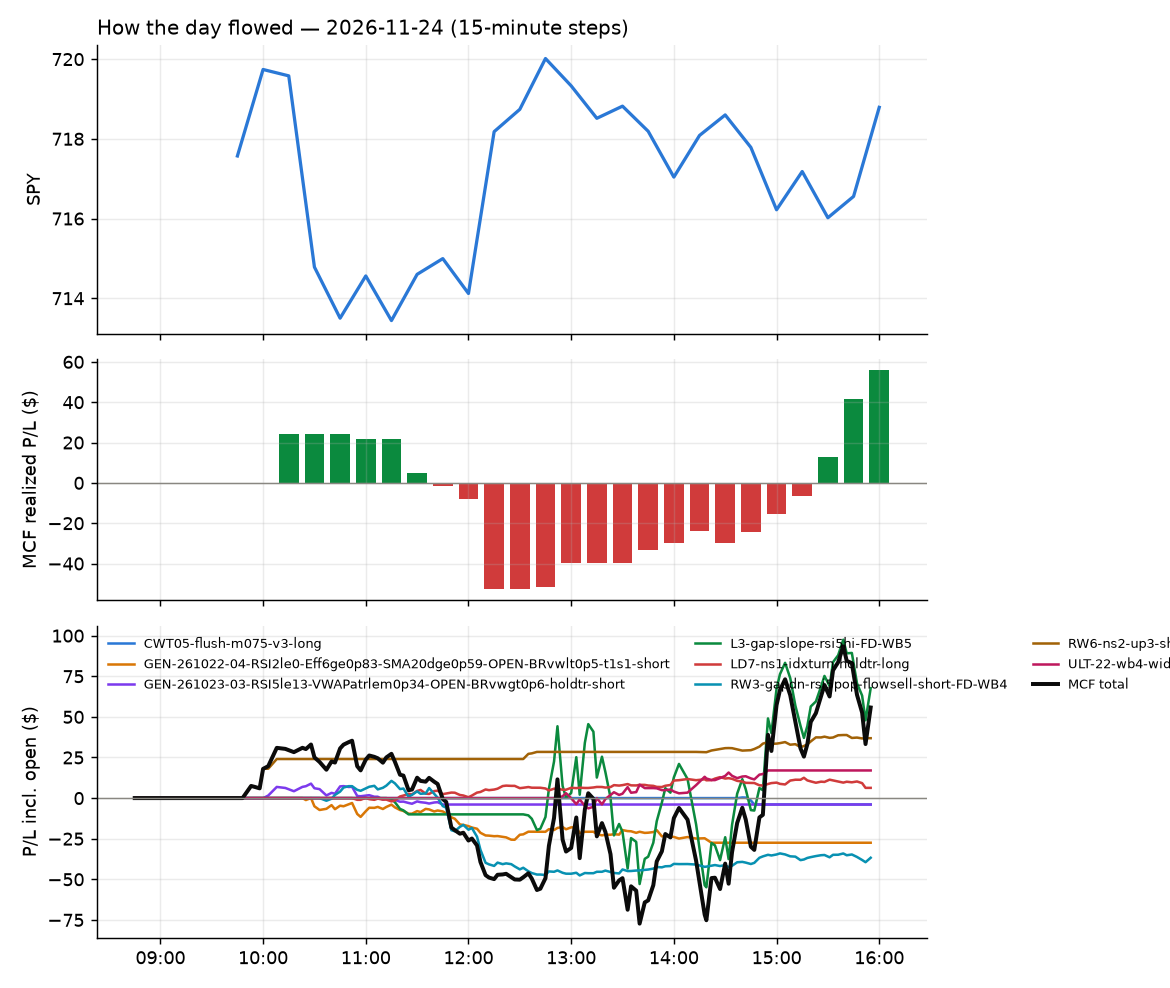

The table this chart was drawn from, first rows:
id, run_id, symbol, strategy, side, date, signal_time, entry_time, entry, stop, target, exit_time, exit, exit_reason, r_multiple, mae_r, mfe_r, success, shares, pnl, broker_order_id, slip_bps, pnl_adj, r_raw
1721, 1, IAG, RW6-ns2-up3-short-FD, -1, 2026-11-24, 2026-11-24 09:51:18.849317-05:00, 2026-11-24 09:51:20.851297-05:00, 15.59, 15.87, 15.29, 2026-11-24 10:05:38.218988-05:00, 15.29, target, 1.062, -0.03566, 1.212, , 31, 9.3, 13e17317-3c5d-4278-a95e-07f9b636360f, -6.418, 9.233, 1.07
1722, 1, NUGT, RW6-ns2-up3-short-FD, -1, 2026-11-24, 2026-11-24 09:51:40.424945-05:00, 2026-11-24 09:51:40.697171-05:00, 97.03, 100.3, 94.14, 2026-11-24 10:06:02.914741-05:00, 94.08, target, 0.8854, -0.1076, 1.01, , 5, 14.76, e515fbc5-bd7c-4f27-b572-70db06f9e77c, 18.55, 14.39, 0.9079
1726, 1, SUNB, GEN-261023-03-RSI5le13-VWAPatrlem0p34-OP…, -1, 2026-11-24, 2026-11-24 10:02:10.680734-05:00, 2026-11-24 10:02:13.168577-05:00, 73.25, 74.04, , 2026-11-24 10:54:31.489825-05:00, 72.83, stop, 0.4807, -0.1763, 1.813, , 6, 2.52, 52db2bf5-39e6-4930-9eac-1bac56762b28, -6.831, 2.29, 0.5289
1735, 1, ROIV, GEN-261023-03-RSI5le13-VWAPatrlem0p34-OP…, -1, 2026-11-24, 2026-11-24 10:07:03.708015-05:00, 2026-11-24 10:07:10.377841-05:00, 41.11, 41.64, , 2026-11-24 11:43:56.560825-05:00, 41.65, stop, -1.073, -1.006, 0.3227, , 12, -6.48, 7bbb82ad-333c-4927-96cd-b90228cb8aec, 27.9, -6.783, -1.025
1730, 1, KYMR, GEN-261022-04-RSI2le0-Eff6ge0p83-SMA20dg…, -1, 2026-11-24, 2026-11-24 10:26:33.146653-05:00, 2026-11-24 10:26:35.182830-05:00, 164.6, 166.8, 161.9, 2026-11-24 11:15:22.602104-05:00, 166.9, stop, -1.087, -0.8654, 0.7539, , 3, -7.05, b622c796-7a2a-4b83-a408-c308e241525b, -14.91, -7.311, -1.048
1740, 1, DKNG, GEN-261022-04-RSI2le0-Eff6ge0p83-SMA20dg…, -1, 2026-11-24, 2026-11-24 10:31:04.381781-05:00, 2026-11-24 10:31:08.067069-05:00, 16.23, 16.59, 15.83, 2026-11-24 12:10:05.648074-05:00, 16.59, stop, -1.067, -0.99, 0.0, , 30, -10.81, 53994cca-0478-426a-9da2-41b334563412, -12.34, -11.48, -1.005
1767, 1, MANE, GEN-261022-04-RSI2le0-Eff6ge0p83-SMA20dg…, -1, 2026-11-24, 2026-11-24 10:31:41.117685-05:00, 2026-11-24 10:31:43.473957-05:00, 132.9, 134.7, 129.9, 2026-11-24 14:22:09.105783-05:00, 135.0, stop, -1.225, -0.988, 1.976, , 3, -6.15, 60293b37-574c-4296-a789-2c226877ace8, -49.13, -6.361, -1.184
1723, 1, TOST, GEN-261022-04-RSI2le0-Eff6ge0p83-SMA20dg…, -1, 2026-11-24, 2026-11-24 10:32:23.404947-05:00, 2026-11-24 10:32:24.357952-05:00, 33.43, 33.66, 32.93, 2026-11-24 10:45:22.739044-05:00, 33.68, stop, -1.179, -0.7794, 0.0433, , 14, -3.47, 5b93ccf0-19be-4b6d-af09-b7c8727286a5, -40.55, -3.811, -1.073
1748, 1, JNJ, RW3-gapdn-rsi5pop-flowsell-short-FD-WB4, -1, 2026-11-24, 2026-11-24 10:36:07.005883-05:00, 2026-11-24 10:36:09.023176-05:00, 274.8, 276.5, 273.1, 2026-11-24 12:12:32.586722-05:00, 275.8, spy_exit, -0.6415, -0.9586, 0.1758, , 3, -3.21, 813647bb-74c1-4929-aa7c-41839a801c76, 1.092, -3.393, -0.6069
1749, 1, NTRA, RW3-gapdn-rsi5pop-flowsell-short-FD-WB4, -1, 2026-11-24, 2026-11-24 10:36:15.470323-05:00, 2026-11-24 10:36:16.545782-05:00, 289, 294.4, 282.6, 2026-11-24 12:12:35.118660-05:00, 292.4, spy_exit, -0.6393, -0.6403, 0.9867, , 3, -10.05, 5d9532c6-ccdb-4cb5-bb5d-e4170db1d6eb, -19.07, -10.24, -0.6272
1728, 1, GMED, RW3-gapdn-rsi5pop-flowsell-short-FD-WB4, -1, 2026-11-24, 2026-11-24 10:50:50.685753-05:00, 2026-11-24 10:50:50.746646-05:00, 69.29, 70.39, 68.36, 2026-11-24 10:57:34.814579-05:00, 69.46, spy_exit, -0.1717, -0.1274, 0.1501, , 7, -1.19, 7ba3ca36-1dfa-4086-84dd-b1d74e3a40d9, 12.25, -1.321, -0.1547
1807, 1, BIIB, LD7-ns1-idxturn-holdtr-long, 1, 2026-11-24, 2026-11-24 10:55:33.603470-05:00, 2026-11-24 10:55:35.178740-05:00, 265.6, 263.7, , 2026-11-24 15:51:31.179461-05:00, 267.7, stop, 1.035, -0.4538, 2.275, , 3, 6.3, 5622856c-954e-476e-b8ed-a4672175d326, 0.4707, 5.882, 1.108
1732, 1, SWKS, L3-gap-slope-rsi5hi-FD-WB5, -1, 2026-11-24, 2026-11-24 11:16:23.102475-05:00, 2026-11-24 11:16:26.079422-05:00, 78.52, 80.09, 78.23, 2026-11-24 11:25:59.775885-05:00, 80.19, stop, -1.087, -0.9465, -0.01067, , 6, -10.02, 9cffe8bf-272d-4e8c-8f3c-ed8cf0ec545d, 41.85, -10.27, -1.061
1750, 1, AVT, RW3-gapdn-rsi5pop-flowsell-short-FD-WB4, -1, 2026-11-24, 2026-11-24 11:25:31.208199-05:00, 2026-11-24 11:25:34.378692-05:00, 72.89, 74.1, 71.7, 2026-11-24 12:12:35.244310-05:00, 73.46, spy_exit, -0.4873, -0.3433, 0.4012, , 6, -3.42, 4aaa07fe-abcb-4a43-830c-4eadeae54ddd, 1.372, -3.535, -0.4715
1741, 1, ETN, RW3-gapdn-rsi5pop-flowsell-short-FD-WB4, -1, 2026-11-24, 2026-11-24 11:35:45.193940-05:00, 2026-11-24 11:35:46.561228-05:00, 318.5, 324.2, 314.1, 2026-11-24 12:09:28.331718-05:00, 321.2, spy_exit, -0.4781, -0.4514, 0.1721, , 3, -8.04, 41a3b617-8ec1-415b-bd4f-613a798ae500, 21.15, -8.252, -0.4658
1737, 1, LUNR, RW3-gapdn-rsi5pop-flowsell-short-FD-WB4, -1, 2026-11-24, 2026-11-24 11:41:00.251794-05:00, 2026-11-24 11:41:03.950664-05:00, 8.95, 9.295, 8.595, 2026-11-24 11:49:25.335223-05:00, 9.07, spy_exit, -0.3811, -0.4352, -0.01451, , 55, -6.6, 33652199-e55d-4c6c-b925-d65ddfa0713d, -5.59, -7.226, -0.3481
1742, 1, GH, RW3-gapdn-rsi5pop-flowsell-short-FD-WB4, -1, 2026-11-24, 2026-11-24 11:45:52.057308-05:00, 2026-11-24 11:45:54.445489-05:00, 151.8, 154.8, 149.7, 2026-11-24 12:09:30.753568-05:00, 153.7, spy_exit, -0.6531, -0.675, 0.01985, , 3, -5.82, 6d406bbd-a400-48ef-a284-f7025a0f4a75, 31.52, -5.922, -0.6419
1751, 1, BMO, RW3-gapdn-rsi5pop-flowsell-short-FD-WB4, -1, 2026-11-24, 2026-11-24 11:50:36.351006-05:00, 2026-11-24 11:50:38.033504-05:00, 159, 160.1, 158.1, 2026-11-24 12:12:35.980053-05:00, 160, spy_exit, -0.8933, -0.8269, -0.008797, , 3, -2.94, 1256a0e2-6f1e-4675-9788-4eab4de0d5ee, 8.17, -3.046, -0.8621
1753, 1, STM, RW3-gapdn-rsi5pop-flowsell-short-FD-WB4, -1, 2026-11-24, 2026-11-24 12:11:23.408711-05:00, 2026-11-24 12:11:23.655688-05:00, 40.08, 40.76, 39.28, 2026-11-24 12:34:25.797097-05:00, 40.39, spy_exit, -0.4776, -0.4565, 0.2945, , 12, -3.71, 43336c86-fb87-4ae6-b81a-d6c8e653d229, -14.99, -3.892, -0.4553
1822, 1, TKR, RW3-gapdn-rsi5pop-flowsell-short-FD-WB4, -1, 2026-11-24, 2026-11-24 12:31:19.776909-05:00, 2026-11-24 12:31:21.164068-05:00, 101.1, 102.3, 99.78, 2026-11-24 15:55:52.330150-05:00, 101.6, flatten, -0.4394, -0.887, 0.008407, , 4, -2.0, 38bf81b8-5909-4dd5-b5af-7b6085e8dcdd, -7.917, -2.091, -0.4204
1823, 1, EQPT, L3-gap-slope-rsi5hi-FD-WB5, -1, 2026-11-24, 2026-11-24 12:35:46.233397-05:00, 2026-11-24 12:35:48.077516-05:00, 14.11, 14.55, 13.93, 2026-11-24 15:55:54.137038-05:00, 14.21, flatten, -0.2522, -0.27, 0.259, , 35, -3.5, faf59e8b-dfc4-4c0e-97a7-c899b2ee9b5b, 21.22, -3.92, -0.2252
1755, 1, GPN, RW6-ns2-up3-short-FD, -1, 2026-11-24, 2026-11-24 12:35:51.991024-05:00, 2026-11-24 12:35:52.211882-05:00, 96.55, 98.22, 95.74, 2026-11-24 12:38:21.883347-05:00, 95.68, target, 0.4782, -0.5267, 0.8977, , 5, 4.37, 945bb549-6fe3-46b1-aff6-66e0a410c83a, 44.34, 3.995, 0.5231
1824, 1, SEDG, L3-gap-slope-rsi5hi-FD-WB5, -1, 2026-11-24, 2026-11-24 12:36:15.851952-05:00, 2026-11-24 12:36:16.237247-05:00, 18.23, 18.75, 17.86, 2026-11-24 15:56:04.120738-05:00, 18.27, flatten, -0.1001, -0.6005, 0.286, , 27, -1.08, 71257371-a1e0-473d-a429-c1209d6a7cc1, -41.31, -1.417, -0.07626
1825, 1, QCML, L3-gap-slope-rsi5hi-FD-WB5, -1, 2026-11-24, 2026-11-24 12:37:35.421581-05:00, 2026-11-24 12:37:37.137777-05:00, 13.58, 13.98, 13.29, 2026-11-24 15:55:53.847756-05:00, 13.6, flatten, -0.08057, -0.7426, 0.3486, , 36, -0.74, 70b3e6f0-683d-4170-826d-561fc4475c8c, -15.53, -1.17, -0.05097
1779, 1, ALAB, L3-gap-slope-rsi5hi-FD-WB5, -1, 2026-11-24, 2026-11-24 12:45:25.512283-05:00, 2026-11-24 12:45:26.279246-05:00, 195.5, 202, 192.3, 2026-11-24 14:55:17.873164-05:00, 192.2, target, 0.494, -0.1794, 0.4594, , 3, 9.72, 19ac52d1-e33c-4825-bccc-659a59b99073, 0.5115, 9.582, 0.5011
1826, 1, AMD, L3-gap-slope-rsi5hi-FD-WB5, -1, 2026-11-24, 2026-11-24 12:45:26.581230-05:00, 2026-11-24 12:45:27.975823-05:00, 413.8, 427.6, 407.2, 2026-11-24 15:55:49.484197-05:00, 413.6, flatten, 0.007516, -0.3378, 0.472, , 2, 0.39, a6c7665b-43e6-4778-9833-d822ddc0720d, 5.072, 0.2069, 0.01417
1756, 1, ENTG, L3-gap-slope-rsi5hi-FD-WB5, -1, 2026-11-24, 2026-11-24 12:45:42.173874-05:00, 2026-11-24 12:45:42.739311-05:00, 129.8, 133.4, 128.4, 2026-11-24 12:52:22.083908-05:00, 128.4, target, 0.3689, -0.1635, 0.2835, , 3, 4.14, ac856bf6-02db-4c35-9739-b4e1e2a90436, 23.84, 4.06, 0.3762
1793, 1, LUNR, L3-gap-slope-rsi5hi-FD-WB5, -1, 2026-11-24, 2026-11-24 12:46:00.864443-05:00, 2026-11-24 12:46:03.156444-05:00, 9.164, 9.535, 9.01, 2026-11-24 15:28:18.012098-05:00, 9.02, target, 0.3857, -0.3934, 0.4029, , 54, 7.79, c6371bf1-efbc-447a-b262-6a5ea13d92d7, 22.58, 7.714, 0.3894
1763, 1, NXPI, L3-gap-slope-rsi5hi-FD-WB5, -1, 2026-11-24, 2026-11-24 12:46:07.086538-05:00, 2026-11-24 12:46:08.031282-05:00, 243, 247.1, 241.8, 2026-11-24 13:58:08.122682-05:00, 241.8, target, 0.2824, -0.2419, 0.3435, , 3, 3.6, dd686748-4162-469c-b78c-d8b1777c9239, 23.81, 3.501, 0.2903
1796, 1, ON, L3-gap-slope-rsi5hi-FD-WB5, -1, 2026-11-24, 2026-11-24 12:46:07.852778-05:00, 2026-11-24 12:46:09.256887-05:00, 62.36, 63.69, 61.85, 2026-11-24 15:32:50.240978-05:00, 61.85, target, 0.3783, -0.6027, 0.4219, , 7, 3.57, 69b59665-7c5d-4a27-9939-c3bd967bc8d9, 16.01, 3.515, 0.3842
1800, 1, Q, L3-gap-slope-rsi5hi-FD-WB5, -1, 2026-11-24, 2026-11-24 12:46:11.831095-05:00, 2026-11-24 12:46:13.685786-05:00, 109.7, 111.8, 108.9, 2026-11-24 15:37:59.075519-05:00, 108.9, target, 0.3963, -0.3106, 0.4611, , 4, 3.32, 53b76cfd-983e-4dff-9d42-1a8ebc157e6a, 11.84, 3.266, 0.4028
1827, 1, SNDK, L3-gap-slope-rsi5hi-FD-WB5, -1, 2026-11-24, 2026-11-24 12:46:17.820638-05:00, 2026-11-24 12:46:20.346788-05:00, 78, 81.32, 76.09, 2026-11-24 15:55:48.949816-05:00, 77.98, flatten, -0.0004121, -0.2506, 0.5298, , 6, 0.11, 603e10bb-4f20-4e45-9e24-af2da5a9580c, -21.63, -0.008206, 0.005524
1759, 1, TER, L3-gap-slope-rsi5hi-FD-WB5, -1, 2026-11-24, 2026-11-24 12:46:22.211575-05:00, 2026-11-24 12:46:22.415117-05:00, 216.1, 222.5, 213.4, 2026-11-24 12:54:29.822469-05:00, 213.3, target, 0.4089, -0.07911, 0.4543, , 3, 8.22, a4f747bc-5d8e-4a2d-8530-3751792005d1, 17.09, 7.831, 0.4292
1771, 1, TECL, L3-gap-slope-rsi5hi-FD-WB5, -1, 2026-11-24, 2026-11-24 12:46:21.824004-05:00, 2026-11-24 12:46:23.992283-05:00, 106.3, 111.5, 104.6, 2026-11-24 14:39:21.934365-05:00, 104.6, target, 0.315, -0.09504, 0.3364, , 4, 6.76, 4e681c04-4225-45f5-86f5-005e25b47262, 59.86, 6.629, 0.3212
1766, 1, TQQQ, L3-gap-slope-rsi5hi-FD-WB5, -1, 2026-11-24, 2026-11-24 12:46:23.431680-05:00, 2026-11-24 12:46:26.304557-05:00, 46.52, 48.07, 45.94, 2026-11-24 14:05:17.752636-05:00, 45.93, target, 0.3708, -0.1222, 0.4052, , 10, 5.87, 76280834-b1f7-4ebf-a64a-3f9306c468e8, 27.87, 5.765, 0.3775
1787, 1, USD, L3-gap-slope-rsi5hi-FD-WB5, -1, 2026-11-24, 2026-11-24 12:46:26.420558-05:00, 2026-11-24 12:46:29.419133-05:00, 41.02, 43.25, 40.28, 2026-11-24 15:02:01.138723-05:00, 40.29, target, 0.3243, -0.1683, 0.2863, , 12, 8.75, 273f2636-68d2-4f4e-accf-ccee99f98489, 61.09, 8.687, 0.3266
1775, 1, FIG, RW3-gapdn-rsi5pop-flowsell-short-FD-WB4, -1, 2026-11-24, 2026-11-24 12:50:49.016797-05:00, 2026-11-24 12:50:49.755057-05:00, 17.34, 17.7, 17.04, 2026-11-24 14:52:05.010051-05:00, 17.04, target, 0.8163, -0.1097, 0.8228, , 28, 8.4, d158ba9e-0175-4e41-913e-7e070fc565ea, 17.27, 8.333, 0.8228
1801, 1, FCEL, L3-gap-slope-rsi5hi-FD-WB5, -1, 2026-11-24, 2026-11-24 12:50:48.079757-05:00, 2026-11-24 12:50:51.830500-05:00, 7.07, 7.362, 6.941, 2026-11-24 15:36:46.912365-05:00, 6.95, target, 0.4074, -0.3599, 0.4627, , 70, 8.4, e11438e5-fe62-4dc2-b745-a85b581c0f41, 16.24, 8.32, 0.4113
1785, 1, MCHP, L3-gap-slope-rsi5hi-FD-WB5, -1, 2026-11-24, 2026-11-24 12:51:03.552359-05:00, 2026-11-24 12:51:05.096762-05:00, 57.08, 58.41, 56.62, 2026-11-24 14:58:45.854400-05:00, 56.62, target, 0.3405, -0.4737, 0.406, , 8, 3.68, 36c5d9eb-1320-4eba-ba84-0b631d3f8f70, 23.6, 3.623, 0.3459
1828, 1, MRAM, L3-gap-slope-rsi5hi-FD-WB5, -1, 2026-11-24, 2026-11-24 12:51:05.412567-05:00, 2026-11-24 12:51:08.828602-05:00, 9.91, 10.25, 9.764, 2026-11-24 15:55:59.842043-05:00, 9.869, flatten, 0.08841, -0.4017, 0.2827, , 50, 2.06, 88a49d58-bfd4-4300-b948-85d7540c27aa, 15.11, 1.485, 0.1226
1786, 1, WULF, L3-gap-slope-rsi5hi-FD-WB5, -1, 2026-11-24, 2026-11-24 12:51:35.507636-05:00, 2026-11-24 12:51:37.539211-05:00, 9.62, 10.01, 9.468, 2026-11-24 14:57:44.540841-05:00, 10.03, stop, -1.096, -1.055, 0.1271, , 51, -20.91, 93ea40ba-12e2-4922-b7bb-16567b105b57, 31.09, -22, -1.042
1794, 1, AMKR, L3-gap-slope-rsi5hi-FD-WB5, -1, 2026-11-24, 2026-11-24 12:55:30.648179-05:00, 2026-11-24 12:55:33.998339-05:00, 32.11, 32.92, 31.75, 2026-11-24 15:29:22.540512-05:00, 31.75, target, 0.4388, -0.2959, 0.4932, , 15, 5.4, 3de49a04-40f9-4d37-afd8-e629a41153ae, 9.334, 5.337, 0.4439
1761, 1, SOXL, ULT-22-wb4-wide-etf-long, 1, 2026-11-24, 2026-11-24 12:56:17.387603-05:00, 2026-11-24 12:56:18.351007-05:00, 33.32, 29.98, 34.44, 2026-11-24 13:43:23.587460-05:00, 33.73, timestop, 0.1185, -0.1553, 0.2275, , 15, 6.16, 94037d9e-990c-4a42-bbd4-7b9ad94bd91c, 112.1, 5.945, 0.1228
1829, 1, INIO, L3-gap-slope-rsi5hi-FD-WB5, -1, 2026-11-24, 2026-11-24 13:21:14.431934-05:00, 2026-11-24 13:21:18.910782-05:00, 12.03, 12.45, 11.87, 2026-11-24 15:55:50.700136-05:00, 11.98, flatten, 0.092, -0.2886, 0.2285, , 41, 2.05, 14603d45-2f55-41f4-b177-5df76b3f662c, 29.01, 1.568, 0.1202
1802, 1, KLAC, L3-gap-slope-rsi5hi-FD-WB5, -1, 2026-11-24, 2026-11-24 13:31:19.739389-05:00, 2026-11-24 13:31:21.348636-05:00, 134.4, 137.5, 133, 2026-11-24 15:37:40.441700-05:00, 133, target, 0.4874, -0.1994, 0.5781, , 3, 4.45, 3fd81983-dab9-407b-ab2e-0c265f206429, 0.7437, 4.4, 0.4929
1830, 1, CBRS, L3-gap-slope-rsi5hi-FD-WB5, -1, 2026-11-24, 2026-11-24 13:40:44.051799-05:00, 2026-11-24 13:40:44.623335-05:00, 90.19, 93.17, 88.73, 2026-11-24 15:55:07.327701-05:00, 88.56, target, 0.4862, -0.2954, 0.3088, , 5, 8.14, bc62186a-80f2-4895-b01d-7adc61e6ff79, 2.217, 7.242, 0.5464
1831, 1, EDC, L3-gap-slope-rsi5hi-FD-WB5, -1, 2026-11-24, 2026-11-24 13:40:56.917285-05:00, 2026-11-24 13:40:58.491296-05:00, 43.34, 44.51, 42.66, 2026-11-24 15:55:49.352029-05:00, 43.24, flatten, 0.07267, -0.0846, 0.5319, , 11, 1.11, 8bae508e-f4a8-41b0-bce0-b88da0cac2c6, -13.86, 0.9393, 0.08588
1790, 1, MRVL, L3-gap-slope-rsi5hi-FD-WB5, -1, 2026-11-24, 2026-11-24 13:41:33.116807-05:00, 2026-11-24 13:41:34.388108-05:00, 133.4, 137.4, 131.3, 2026-11-24 15:25:55.379300-05:00, 131.3, target, 0.526, -0.04763, 0.549, , 3, 6.37, 6860c5f5-813f-4f16-b5de-10f88f1f67ef, -5.998, 6.294, 0.5323
1769, 1, SOXL, ULT-22-wb4-wide-etf-long, 1, 2026-11-24, 2026-11-24 13:51:53.507732-05:00, 2026-11-24 13:51:53.856866-05:00, 33.4, 30.5, 34.96, 2026-11-24 14:37:17.680252-05:00, 33.33, timestop, -0.02908, -0.1656, 0.2276, , 14, -0.98, e6c12fd4-af12-4181-9c94-b7bef23a094f, -22.4, -1.181, -0.02414
1803, 1, CF, RW6-ns2-up3-short-FD, -1, 2026-11-24, 2026-11-24 14:15:45.802554-05:00, 2026-11-24 14:15:47.184846-05:00, 118.5, 119.8, 117.4, 2026-11-24 15:36:24.579662-05:00, 117.4, target, 0.848, -0.09761, 0.9448, , 4, 4.41, 12f41bc7-36c1-4ec4-bc83-b8594631e396, 7.586, 4.344, 0.8609
1776, 1, TZA, ULT-22-wb4-wide-etf-long, 1, 2026-11-24, 2026-11-24 14:17:13.528326-05:00, 2026-11-24 14:17:15.815844-05:00, 51.29, 50.51, 51.86, 2026-11-24 14:52:02.682731-05:00, 51.86, target, 0.7161, -0.1033, 0.7244, , 9, 5.12, f28ca5a4-c034-46de-a3af-0783e90d6988, -23.13, 5.062, 0.7244
1780, 1, SQQQ, ULT-22-wb4-wide-etf-long, 1, 2026-11-24, 2026-11-24 14:21:23.546536-05:00, 2026-11-24 14:21:25.510424-05:00, 48.41, 47.12, 49.02, 2026-11-24 14:55:05.198010-05:00, 49.08, target, 0.4719, -0.05435, 0.471, , 10, 6.72, 3e72679a-cee7-4114-9511-8e608e79f2c9, 4.133, 6.078, 0.5218
1832, 1, SPHQ, RW3-gapdn-rsi5pop-flowsell-short-FD-WB4, -1, 2026-11-24, 2026-11-24 14:31:01.972812-05:00, 2026-11-24 14:31:05.660235-05:00, 80.42, 80.93, 79.99, 2026-11-24 15:55:50.524060-05:00, 80.24, flatten, 0.3062, -0.1064, 0.6092, , 6, 1.07, 62386ed6-c424-4bb7-ba18-1ca7e5f622cd, 5.593, 0.95, 0.3449
1833, 1, VTV, RW3-gapdn-rsi5pop-flowsell-short-FD-WB4, -1, 2026-11-24, 2026-11-24 14:31:11.327466-05:00, 2026-11-24 14:31:12.284598-05:00, 220.1, 221.3, 219.3, 2026-11-24 15:55:48.657990-05:00, 219.9, flatten, 0.1862, -0.1058, 0.5467, , 3, 0.78, 6a6ce1b8-68ab-4046-8992-fc0c63a1dd5c, 7.263, 0.6335, 0.2293
1774, 1, ADM, CWT05-flush-m075-v3-long, 1, 2026-11-24, 2026-11-24 14:40:16.565544-05:00, 2026-11-24 14:40:18.945397-05:00, 66.09, 65.6, 66.28, 2026-11-24 14:47:02.012396-05:00, 65.53, stop, -1.213, -1.081, 0.306, , 7, -3.92, dce84d29-2630-4e64-afd4-c2ab288e7089, 5.299, -4.161, -1.142
1804, 1, MKC, RW6-ns2-up3-short-FD, -1, 2026-11-24, 2026-11-24 14:41:00.295151-05:00, 2026-11-24 14:41:02.677860-05:00, 49.43, 49.93, 48.97, 2026-11-24 15:40:45.682493-05:00, 48.98, target, 0.8925, -0.06249, 0.9253, , 10, 4.49, 5a6af4cd-80fb-495c-be7c-5b6bd3a028bf, 4.247, 4.427, 0.9051
1834, 1, CSGP, RW6-ns2-up3-short-FD, -1, 2026-11-24, 2026-11-24 14:45:31.221887-05:00, 2026-11-24 14:45:35.443279-05:00, 32.66, 33, 32.34, 2026-11-24 15:55:52.453223-05:00, 32.69, flatten, -0.1294, -0.2924, 0.4971, , 15, -0.45, 653d6bd0-4ae8-48cb-8433-b6a7192a7c04, 3.061, -0.6635, -0.08773
